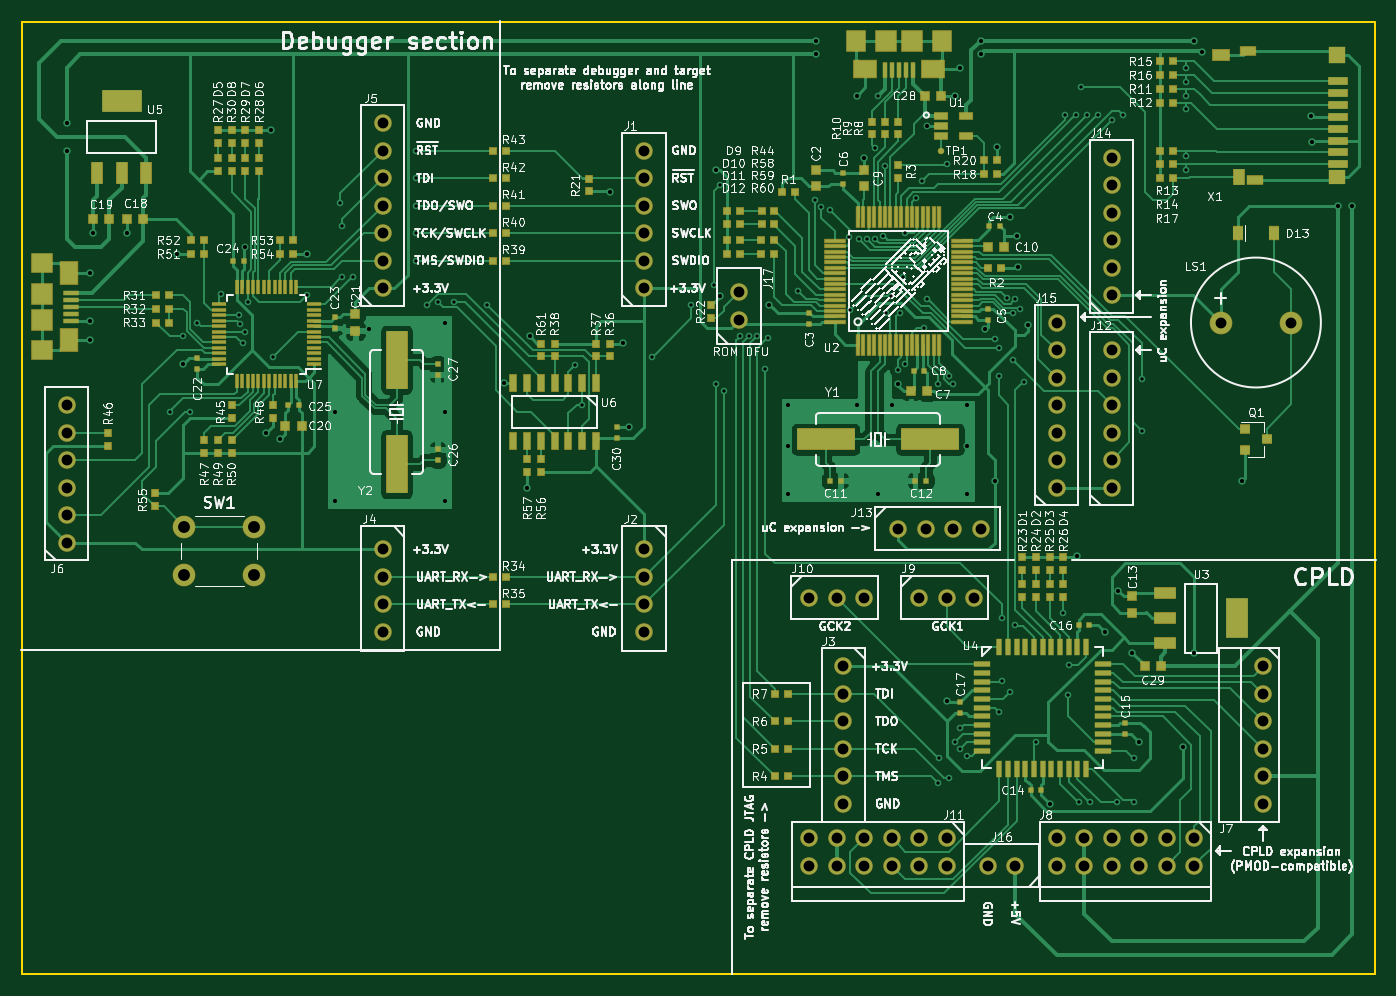
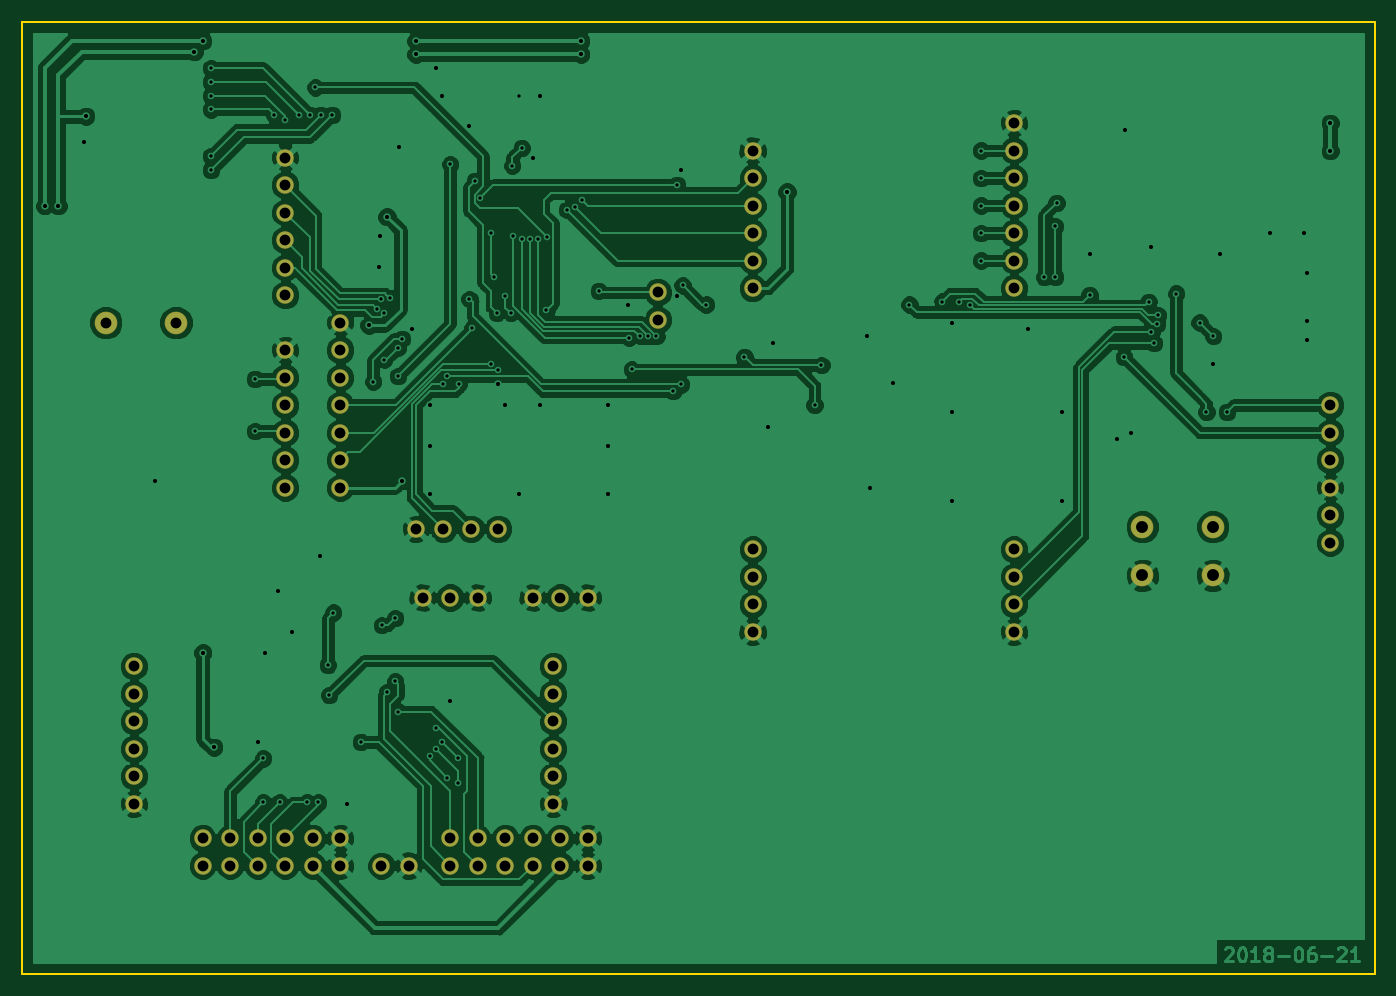
Circuit board: 9 layer files. Board 125.0 x 88.0 mm.
- bottom_copper: paranoids-hackme-1-B.Cu.gbr (188317 bytes)
- bottom_mask: paranoids-hackme-1-B.Mask.gbr (3191 bytes)
- bottom_silk: paranoids-hackme-1-B.SilkS.gbr (556 bytes)
- outline: paranoids-hackme-1-Edge.Cuts.gbr (750 bytes)
- top_copper: paranoids-hackme-1-F.Cu.gbr (114224 bytes)
- top_mask: paranoids-hackme-1-F.Mask.gbr (15244 bytes)
- top_silk: paranoids-hackme-1-F.SilkS.gbr (385218 bytes)
- drill: paranoids-hackme-1-NPTH.drl (174 bytes)
- drill: paranoids-hackme-1-PTH.drl (3750 bytes)

=== bottom_copper: paranoids-hackme-1-B.Cu.gbr (188317 bytes, source omitted) ===
=== bottom_mask: paranoids-hackme-1-B.Mask.gbr ===
G04 #@! TF.GenerationSoftware,KiCad,Pcbnew,(5.0.0-rc2-dev-319-g0ded476)*
G04 #@! TF.CreationDate,2018-06-21T17:56:24-07:00*
G04 #@! TF.ProjectId,paranoids-hackme-1,706172616E6F6964732D6861636B6D65,A*
G04 #@! TF.SameCoordinates,Original*
G04 #@! TF.FileFunction,Soldermask,Bot*
G04 #@! TF.FilePolarity,Negative*
%FSLAX46Y46*%
G04 Gerber Fmt 4.6, Leading zero omitted, Abs format (unit mm)*
G04 Created by KiCad (PCBNEW (5.0.0-rc2-dev-319-g0ded476)) date Thursday, June 21, 2018 at 05:56:24 PM*
%MOMM*%
%LPD*%
G01*
G04 APERTURE LIST*
%ADD10C,1.625600*%
%ADD11C,2.101600*%
G04 APERTURE END LIST*
D10*
X166243000Y-57531000D03*
X166243000Y-54991000D03*
X133350000Y-39370000D03*
X133350000Y-41910000D03*
X133350000Y-44450000D03*
X133350000Y-46990000D03*
X133350000Y-49530000D03*
X133350000Y-52070000D03*
X133350000Y-54610000D03*
X200660000Y-60325000D03*
X200660000Y-62865000D03*
X200660000Y-65405000D03*
X200660000Y-67945000D03*
X200660000Y-70485000D03*
X200660000Y-73025000D03*
X189230000Y-107950000D03*
X191770000Y-107950000D03*
X195580000Y-57785000D03*
X195580000Y-60325000D03*
X195580000Y-62865000D03*
X195580000Y-65405000D03*
X195580000Y-67945000D03*
X195580000Y-70485000D03*
X195580000Y-73025000D03*
X177800000Y-83185000D03*
X175260000Y-83185000D03*
X172720000Y-83185000D03*
X187960000Y-83185000D03*
X185420000Y-83185000D03*
X182880000Y-83185000D03*
X188595000Y-76835000D03*
X186055000Y-76835000D03*
X183515000Y-76835000D03*
X180975000Y-76835000D03*
X133350000Y-86360000D03*
X133350000Y-83820000D03*
X133350000Y-81280000D03*
X133350000Y-78740000D03*
X157480000Y-86360000D03*
X157480000Y-83820000D03*
X157480000Y-81280000D03*
X157480000Y-78740000D03*
X200660000Y-42545000D03*
X200660000Y-45085000D03*
X200660000Y-47625000D03*
X200660000Y-50165000D03*
X200660000Y-52705000D03*
X200660000Y-55245000D03*
X104140000Y-65405000D03*
X104140000Y-67945000D03*
X104140000Y-70485000D03*
X104140000Y-73025000D03*
X104140000Y-75565000D03*
X104140000Y-78105000D03*
X175895000Y-102235000D03*
X175895000Y-99695000D03*
X175895000Y-97155000D03*
X175895000Y-94615000D03*
X175895000Y-92075000D03*
X175895000Y-89535000D03*
X157480000Y-41910000D03*
X157480000Y-44450000D03*
X157480000Y-46990000D03*
X157480000Y-49530000D03*
X157480000Y-52070000D03*
X157480000Y-54610000D03*
X214630000Y-102235000D03*
X214630000Y-99695000D03*
X214630000Y-97155000D03*
X214630000Y-94615000D03*
X214630000Y-92075000D03*
X214630000Y-89535000D03*
D11*
X217245000Y-57785000D03*
X210745000Y-57785000D03*
X114990000Y-81150000D03*
X114990000Y-76650000D03*
X121490000Y-81150000D03*
X121490000Y-76650000D03*
D10*
X172720000Y-105410000D03*
X175260000Y-105410000D03*
X175260000Y-107950000D03*
X172720000Y-107950000D03*
X180340000Y-107950000D03*
X182880000Y-107950000D03*
X185420000Y-107950000D03*
X185420000Y-105410000D03*
X182880000Y-105410000D03*
X180340000Y-105410000D03*
X177800000Y-107950000D03*
X177800000Y-105410000D03*
X195580000Y-105410000D03*
X198120000Y-105410000D03*
X198120000Y-107950000D03*
X195580000Y-107950000D03*
X203200000Y-107950000D03*
X205740000Y-107950000D03*
X208280000Y-107950000D03*
X208280000Y-105410000D03*
X205740000Y-105410000D03*
X203200000Y-105410000D03*
X200660000Y-107950000D03*
X200660000Y-105410000D03*
M02*

=== bottom_silk: paranoids-hackme-1-B.SilkS.gbr ===
G04 #@! TF.GenerationSoftware,KiCad,Pcbnew,(5.0.0-rc2-dev-319-g0ded476)*
G04 #@! TF.CreationDate,2018-06-21T17:56:24-07:00*
G04 #@! TF.ProjectId,paranoids-hackme-1,706172616E6F6964732D6861636B6D65,A*
G04 #@! TF.SameCoordinates,Original*
G04 #@! TF.FileFunction,Legend,Bot*
G04 #@! TF.FilePolarity,Positive*
%FSLAX46Y46*%
G04 Gerber Fmt 4.6, Leading zero omitted, Abs format (unit mm)*
G04 Created by KiCad (PCBNEW (5.0.0-rc2-dev-319-g0ded476)) date Thursday, June 21, 2018 at 05:56:24 PM*
%MOMM*%
%LPD*%
G01*
G04 APERTURE LIST*
G04 APERTURE END LIST*
M02*

=== outline: paranoids-hackme-1-Edge.Cuts.gbr ===
G04 #@! TF.GenerationSoftware,KiCad,Pcbnew,(5.0.0-rc2-dev-319-g0ded476)*
G04 #@! TF.CreationDate,2018-06-21T17:56:24-07:00*
G04 #@! TF.ProjectId,paranoids-hackme-1,706172616E6F6964732D6861636B6D65,A*
G04 #@! TF.SameCoordinates,Original*
G04 #@! TF.FileFunction,Profile,NP*
%FSLAX46Y46*%
G04 Gerber Fmt 4.6, Leading zero omitted, Abs format (unit mm)*
G04 Created by KiCad (PCBNEW (5.0.0-rc2-dev-319-g0ded476)) date Thursday, June 21, 2018 at 05:56:24 PM*
%MOMM*%
%LPD*%
G01*
G04 APERTURE LIST*
%ADD10C,0.150000*%
G04 APERTURE END LIST*
D10*
X225000000Y-30000000D02*
X100000000Y-30000000D01*
X225000000Y-118000000D02*
X225000000Y-30000000D01*
X100000000Y-118000000D02*
X225000000Y-118000000D01*
X100000000Y-30000000D02*
X100000000Y-118000000D01*
M02*

=== top_copper: paranoids-hackme-1-F.Cu.gbr (114224 bytes, source omitted) ===
=== top_mask: paranoids-hackme-1-F.Mask.gbr (15244 bytes, source omitted) ===
=== top_silk: paranoids-hackme-1-F.SilkS.gbr (385218 bytes, source omitted) ===
=== drill: paranoids-hackme-1-NPTH.drl ===
M48
;DRILL file {KiCad (5.0.0-rc2-dev-319-g0ded476)} date Thursday, June 21, 2018 at 05:56:26 PM
;FORMAT={-:-/ absolute / inch / decimal}
FMAT,2
INCH,TZ
%
G90
G05
M72
T0
M30

=== drill: paranoids-hackme-1-PTH.drl ===
M48
;DRILL file {KiCad (5.0.0-rc2-dev-319-g0ded476)} date Thursday, June 21, 2018 at 05:56:26 PM
;FORMAT={-:-/ absolute / inch / decimal}
FMAT,2
INCH,TZ
T1C0.0120
T2C0.0150
T3C0.0394
T4C0.0433
%
G90
G05
M72
T1
X4.475Y-2.6
X4.525Y-2.325
X4.55Y-2.6
X4.575Y-2.275
X4.66Y-2.17
X4.7255Y-2.2487
X4.73Y-2.28
X4.74Y-2.35
X4.75Y-2.31
X4.76Y-2.2
X4.85Y-2.4
X4.975Y-2.175
X5.095Y-1.84
X5.1Y-1.925
X5.1Y-2.11
X5.14Y-2.11
X5.37Y-1.65
X5.37Y-1.75
X5.37Y-1.85
X5.37Y-1.95
X5.37Y-2.05
X5.41Y-2.211
X5.4509Y-2.2009
X5.51Y-2.199
X5.63Y-2.21
X5.95Y-2.43
X5.975Y-2.575
X6.23Y-2.4
X6.37Y-2.21
X6.455Y-2.14
X6.46Y-2.5
X6.475Y-1.775
X6.49Y-2.525
X6.55Y-2.325
X6.58Y-2.325
X6.61Y-2.325
X6.64Y-2.445
X6.65Y-2.33
X6.76Y-2.16
X6.82Y-1.83
X6.845Y-1.855
X6.875Y-1.865
X6.947Y-1.965
X6.95Y-2.23
X6.98Y-1.97
X7.01Y-1.97
X7.04Y-1.64
X7.04Y-1.97
X7.05Y-1.45
X7.07Y-1.96
X7.0745Y-1.7048
X7.08Y-2.24
X7.0991Y-2.1799
X7.125Y-2.4481
X7.13Y-2.24
X7.14Y-2.11
X7.15Y-1.95
X7.15Y-2.425
X7.19Y-1.821
X7.21Y-1.76
X7.2196Y-2.2965
X7.23Y-2.19
X7.2694Y-2.4988
X7.27Y-3.95
X7.271Y-3.86
X7.3Y-1.7
X7.31Y-2.47
X7.31Y-3.93
X7.325Y-2.5
X7.33Y-3.8
X7.35Y-3.75
X7.35Y-3.825
X7.375Y-3.85
X7.475Y-2.335
X7.4899Y-2.366
X7.49Y-2.47
X7.49Y-3.69
X7.5Y-3.58
X7.5Y-3.35
X7.5203Y-2.1857
X7.53Y-3.62
X7.54Y-2.41
X7.54Y-2.242
X7.5491Y-3.3759
X7.55Y-2.19
X7.5675Y-2.2244
X7.58Y-2.49
X7.625Y-3.8
X7.725Y-3.33
X7.73Y-1.52
X7.74Y-3.63
X7.745Y-3.52
X7.77Y-1.52
X7.78Y-4.02
X7.79Y-1.42
X7.81Y-1.52
X7.82Y-4.02
X7.85Y-1.52
X7.9Y-1.54
X7.92Y-4.02
X7.94Y-1.5196
X7.98Y-3.86
X7.98Y-4.02
X8.01Y-2.48
X8.01Y-2.67
X8.17Y-1.4
X8.17Y-1.35
X8.17Y-1.45
X8.17Y-1.5
X8.17Y-1.67
X8.17Y-1.72
T2
X4.1Y-1.55
X4.1Y-1.65
X4.185Y-2.095
X4.185Y-2.27
X4.185Y-2.34
X4.195Y-1.95
X4.32Y-1.95
X4.5Y-2.025
X4.525Y-2.425
X4.75Y-2.
X4.825Y-2.675
X4.845Y-1.575
X4.875Y-2.7
X4.975Y-2.025
X5.075Y-2.6
X5.075Y-2.925
X5.2Y-2.3
X5.475Y-2.275
X5.475Y-2.6
X5.475Y-2.925
X5.69Y-2.495
X5.775Y-2.875
X5.785Y-2.325
X6.075Y-1.8
X6.125Y-2.35
X6.145Y-2.655
X6.46Y-1.72
X6.475Y-2.18
X6.655Y-2.21
X6.725Y-2.575
X6.725Y-2.725
X6.725Y-2.9
X6.825Y-1.25
X6.825Y-1.3
X6.975Y-1.45
X6.975Y-2.575
X7.Y-1.675
X7.05Y-2.9
X7.1Y-2.575
X7.125Y-2.5
X7.23Y-1.56
X7.3Y-3.65
X7.33Y-1.45
X7.35Y-1.35
X7.375Y-2.575
X7.375Y-2.725
X7.375Y-2.9
X7.425Y-1.25
X7.425Y-1.3
X7.44Y-2.3
X7.475Y-2.85
X7.485Y-1.635
X7.53Y-1.89
X7.555Y-1.96
X7.56Y-2.0745
X7.595Y-2.285
X7.675Y-4.025
X7.775Y-3.125
X7.875Y-3.4
X7.925Y-3.25
X7.975Y-3.475
X8.Y-3.8
X8.16Y-3.82
X8.2Y-1.25
X8.2Y-3.475
X8.23Y-1.29
X8.375Y-2.85
X8.625Y-1.525
X8.63Y-1.62
X8.725Y-1.85
X8.775Y-1.85
T3
X7.125Y-3.025
X7.225Y-3.025
X7.325Y-3.025
X7.425Y-3.025
X7.9Y-1.675
X7.9Y-1.775
X7.9Y-1.875
X7.9Y-1.975
X7.9Y-2.075
X7.9Y-2.175
X7.7Y-2.275
X7.7Y-2.375
X7.7Y-2.475
X7.7Y-2.575
X7.7Y-2.675
X7.7Y-2.775
X7.7Y-2.875
X7.7Y-4.15
X7.7Y-4.25
X7.8Y-4.15
X7.8Y-4.25
X7.9Y-4.15
X7.9Y-4.25
X8.Y-4.15
X8.Y-4.25
X8.1Y-4.15
X8.1Y-4.25
X8.2Y-4.15
X8.2Y-4.25
X5.25Y-1.55
X5.25Y-1.65
X5.25Y-1.75
X5.25Y-1.85
X5.25Y-1.95
X5.25Y-2.05
X5.25Y-2.15
X7.2Y-3.275
X7.3Y-3.275
X7.4Y-3.275
X6.925Y-3.525
X6.925Y-3.625
X6.925Y-3.725
X6.925Y-3.825
X6.925Y-3.925
X6.925Y-4.025
X7.45Y-4.25
X7.55Y-4.25
X6.2Y-3.1
X6.2Y-3.2
X6.2Y-3.3
X6.2Y-3.4
X6.545Y-2.165
X6.545Y-2.265
X8.45Y-3.525
X8.45Y-3.625
X8.45Y-3.725
X8.45Y-3.825
X8.45Y-3.925
X8.45Y-4.025
X6.8Y-3.275
X6.9Y-3.275
X7.Y-3.275
X4.1Y-2.575
X4.1Y-2.675
X4.1Y-2.775
X4.1Y-2.875
X4.1Y-2.975
X4.1Y-3.075
X5.25Y-3.1
X5.25Y-3.2
X5.25Y-3.3
X5.25Y-3.4
X6.8Y-4.15
X6.8Y-4.25
X6.9Y-4.15
X6.9Y-4.25
X7.Y-4.15
X7.Y-4.25
X7.1Y-4.15
X7.1Y-4.25
X7.2Y-4.15
X7.2Y-4.25
X7.3Y-4.15
X7.3Y-4.25
X7.9Y-2.375
X7.9Y-2.475
X7.9Y-2.575
X7.9Y-2.675
X7.9Y-2.775
X7.9Y-2.875
X8.297Y-2.275
X8.553Y-2.275
X6.2Y-1.65
X6.2Y-1.75
X6.2Y-1.85
X6.2Y-1.95
X6.2Y-2.05
X6.2Y-2.15
T4
X4.5272Y-3.0177
X4.5272Y-3.1949
X4.7831Y-3.0177
X4.7831Y-3.1949
T0
M30

